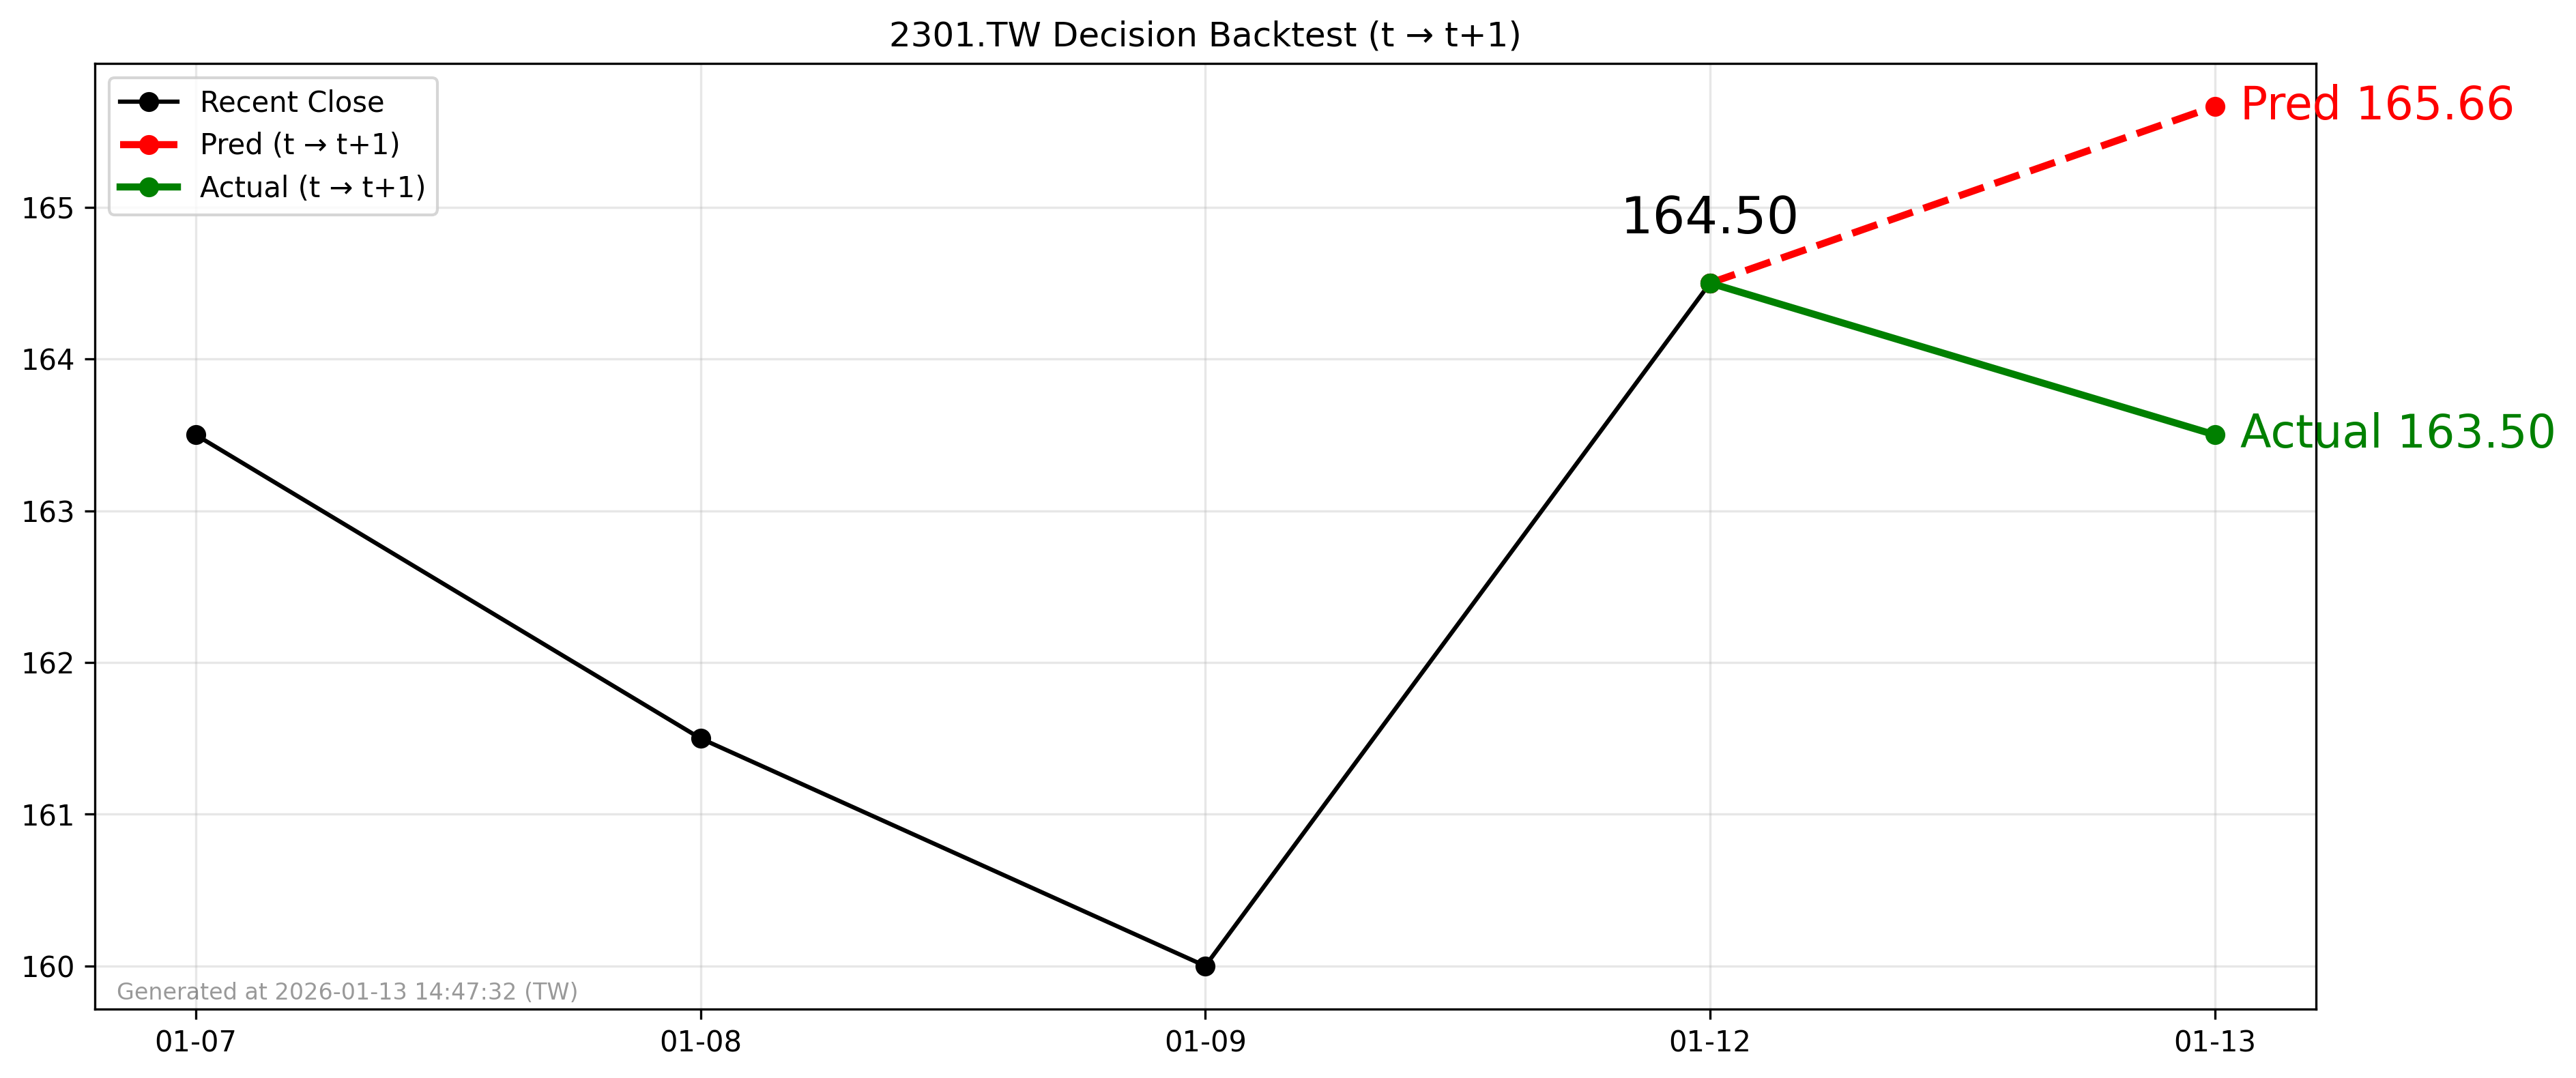

The data file committed next to this chart (first rows):
forecast_date, decision_day, close_t, pred_t1, actual_t1, direction_pred, direction_actual
2026-01-12, 2026-01-12, 164.5, 165.7, 163.5, 1, -1
